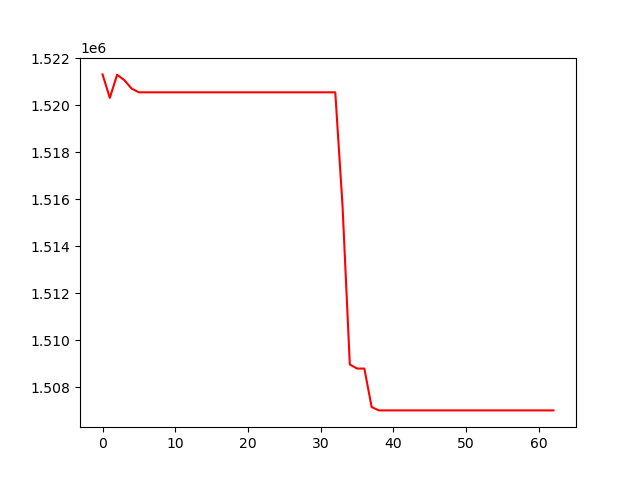

The data file committed next to this chart (first rows):
, 0
0, 1521304
1, 1520304
2, 1521288
3, 1521058
4, 1520699
5, 1520541
6, 1520541
7, 1520541
8, 1520541
9, 1520541
10, 1520541
11, 1520541
12, 1520541
13, 1520541
14, 1520541
15, 1520541
16, 1520541
17, 1520541
18, 1520541
19, 1520541
20, 1520541
21, 1520541
22, 1520541
23, 1520541
24, 1520541
25, 1520541
26, 1520541
27, 1520541
28, 1520541
29, 1520541
30, 1520541
31, 1520541
32, 1520541
33, 1515700
34, 1508965
35, 1508791
36, 1508791
37, 1507153
38, 1507011
39, 1507011
40, 1507011
41, 1507011
42, 1507011
43, 1507011
44, 1507011
45, 1507011
46, 1507011
47, 1507011
48, 1507011
49, 1507011
50, 1507011
51, 1507011
52, 1507011
53, 1507011
54, 1507011
55, 1507011
56, 1507011
57, 1507011
58, 1507011
59, 1507011
... 3 more rows
